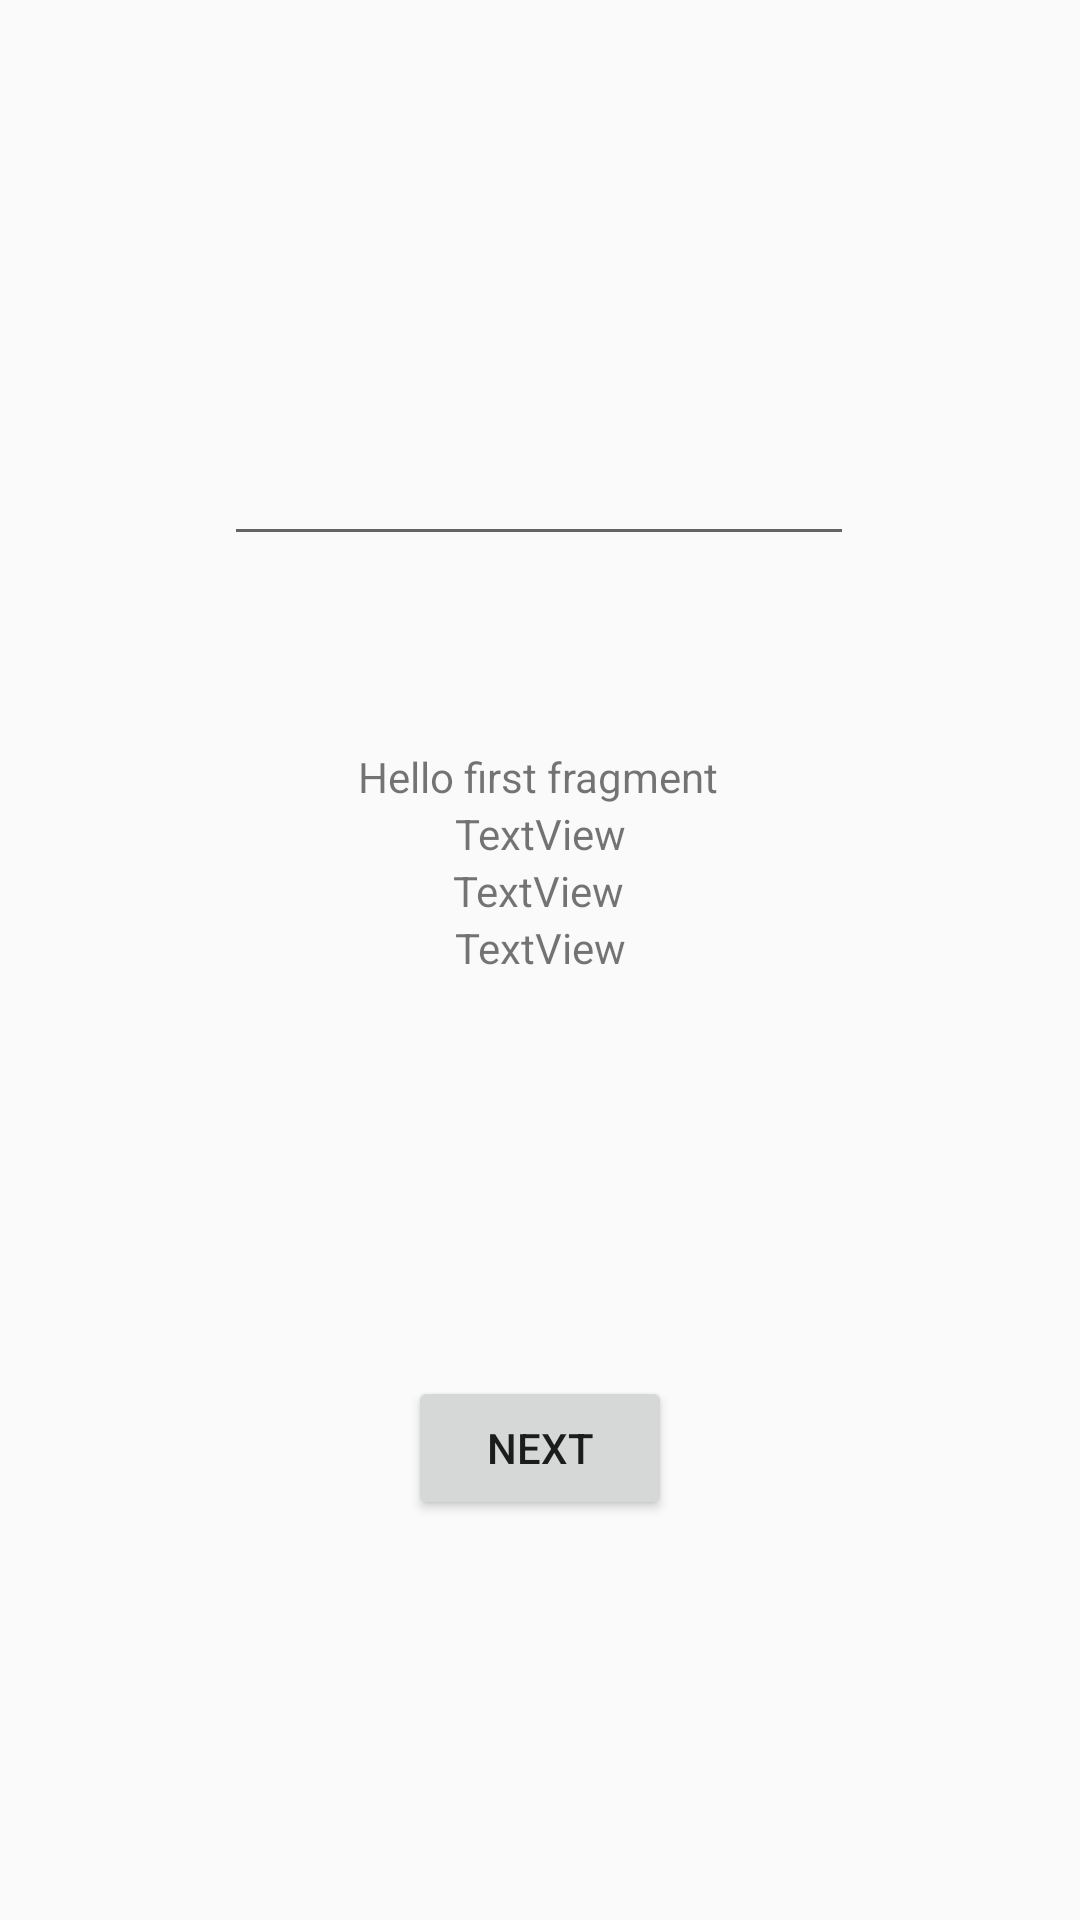

Layout XML and referenced resources for this Android screen:
<!-- AndroidManifest.xml: application theme Theme.TestZBA -->
<!-- res/layout/fragment_first.xml -->
<?xml version="1.0" encoding="utf-8"?>
<androidx.constraintlayout.widget.ConstraintLayout xmlns:android="http://schemas.android.com/apk/res/android"
    xmlns:app="http://schemas.android.com/apk/res-auto"
    xmlns:tools="http://schemas.android.com/tools"
    android:layout_width="match_parent"
    android:layout_height="match_parent"
    tools:context=".presentation.ui.FirstFragment">

    <EditText
        android:id="@+id/editText"
        android:layout_width="wrap_content"
        android:layout_height="wrap_content"
        android:layout_marginTop="144dp"
        android:ems="10"
        android:inputType="numberDecimal"
        app:layout_constraintEnd_toEndOf="parent"
        app:layout_constraintHorizontal_bias="0.497"
        app:layout_constraintStart_toStartOf="parent"
        app:layout_constraintTop_toTopOf="parent" />

    <ProgressBar
        android:id="@+id/progressBar"
        style="?android:attr/progressBarStyle"
        android:layout_width="wrap_content"
        android:layout_height="wrap_content"
        android:visibility="gone"
        app:layout_constraintEnd_toEndOf="parent"
        app:layout_constraintHorizontal_bias="0.498"
        app:layout_constraintStart_toStartOf="parent"
        app:layout_constraintTop_toBottomOf="@+id/editText" />

    <TextView
        android:id="@+id/textview_first_info"
        android:layout_width="wrap_content"
        android:layout_height="wrap_content"
        android:layout_marginTop="64dp"
        android:text="@string/hello_first_fragment"
        android:visibility="visible"
        app:layout_constraintEnd_toEndOf="parent"
        app:layout_constraintHorizontal_bias="0.498"
        app:layout_constraintStart_toStartOf="parent"
        app:layout_constraintTop_toBottomOf="@+id/progressBar" />

    <Button
        android:id="@+id/button_first"
        android:layout_width="wrap_content"
        android:layout_height="wrap_content"
        android:text="@string/next"
        app:layout_constraintBottom_toBottomOf="parent"
        app:layout_constraintEnd_toEndOf="parent"
        app:layout_constraintStart_toStartOf="parent"
        app:layout_constraintTop_toBottomOf="@+id/textView3_first_map" />

    <TextView
        android:id="@+id/textView_first_url"
        android:layout_width="wrap_content"
        android:layout_height="wrap_content"
        android:text="TextView"
        app:layout_constraintEnd_toEndOf="parent"
        app:layout_constraintStart_toStartOf="parent"
        app:layout_constraintTop_toBottomOf="@+id/textview_first_info" />

    <TextView
        android:id="@+id/textView2_first_phone"
        android:layout_width="wrap_content"
        android:layout_height="wrap_content"
        android:text="TextView"
        app:layout_constraintEnd_toEndOf="parent"
        app:layout_constraintHorizontal_bias="0.498"
        app:layout_constraintStart_toStartOf="parent"
        app:layout_constraintTop_toBottomOf="@+id/textView_first_url" />

    <TextView
        android:id="@+id/textView3_first_map"
        android:layout_width="wrap_content"
        android:layout_height="wrap_content"
        android:text="TextView"
        app:layout_constraintEnd_toEndOf="parent"
        app:layout_constraintStart_toStartOf="parent"
        app:layout_constraintTop_toBottomOf="@+id/textView2_first_phone" />
</androidx.constraintlayout.widget.ConstraintLayout>
<!-- resources referenced by this layout -->
<resources>
  <string name="hello_first_fragment">Hello first fragment</string>
  <string name="next">Next</string>
  <style name="Theme.TestZBA" parent="Theme.AppCompat.Light.DarkActionBar">
          
          <item name="colorPrimary">@color/purple_500</item>
          <item name="colorPrimaryDark">@color/purple_700</item>
          <item name="colorAccent">@color/teal_200</item>
          
      </style>
  <!-- not gathered from this repository: default colours our renderer supplied (Android Studio template values) -->
  <color name="purple_500">#FF6200EE</color>
  <color name="purple_700">#FF3700B3</color>
  <color name="teal_200">#FF03DAC5</color>
</resources>
